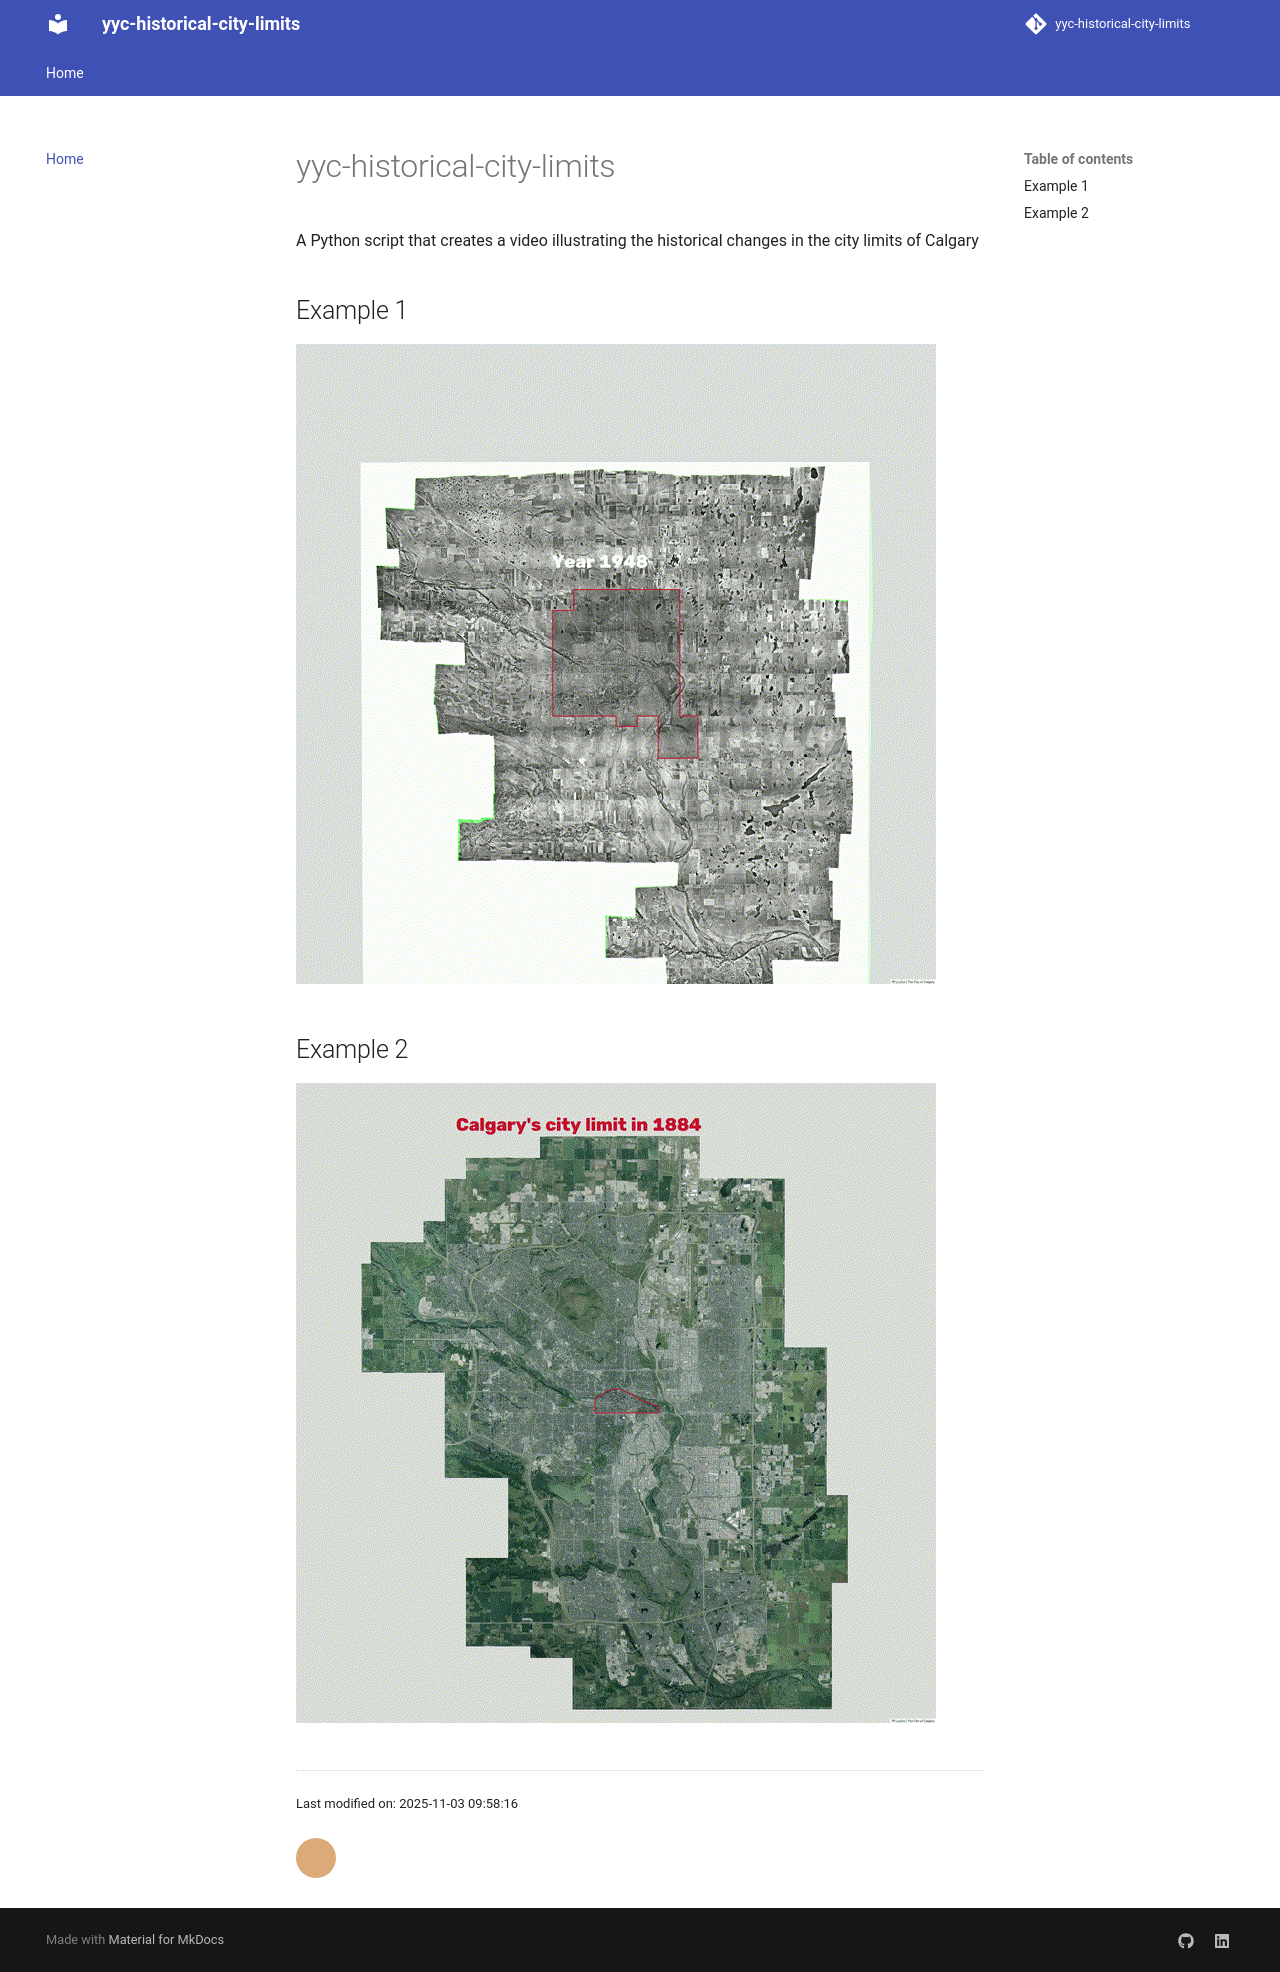

repository: zehengl/yyc-historical-city-limits · page: index.html · generator: mkdocs

# yyc-historical-city-limits

A Python script that creates a video illustrating the historical changes in the city limits of Calgary

## Example 1

![](./output1.gif)

## Example 2

![](./output2.gif)
